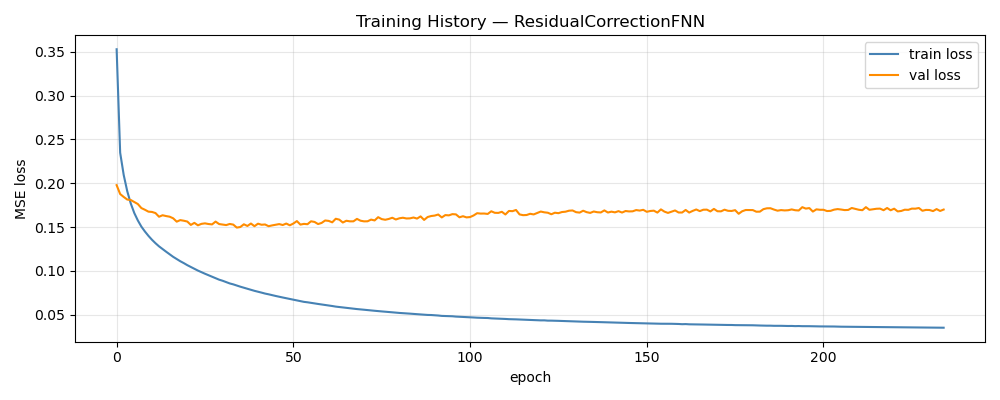

The data file committed next to this chart (first rows):
epoch, train_loss, val_loss, train_rmse, val_rmse, w_d, w_p
1, 0.353, 0.1978, 0.5356, 0.1027, 1, 0.00000000
2, 0.2349, 0.1877, 0.4443, 0.1005, 1, 0.00000000
3, 0.2095, 0.1843, 0.4205, 0.0997, 1, 0.00000000
4, 0.1909, 0.1814, 0.4019, 0.0983, 1, 0.00000000
5, 0.1769, 0.1808, 0.3868, 0.09758, 1, 0.00000000
6, 0.1659, 0.1786, 0.3745, 0.09645, 1, 0.00000000
7, 0.1575, 0.1762, 0.3646, 0.09526, 1, 0.00000000
8, 0.1505, 0.1716, 0.3561, 0.09461, 1, 0.00000000
9, 0.1449, 0.1697, 0.3493, 0.09434, 1, 0.00000000
10, 0.1399, 0.1675, 0.343, 0.09364, 1, 0.00000000
11, 0.1355, 0.1672, 0.3373, 0.09359, 1, 0.00000000
12, 0.1315, 0.1659, 0.3321, 0.09347, 1, 0.00000000
13, 0.1279, 0.1617, 0.3275, 0.09255, 1, 0.00000000
14, 0.1248, 0.1634, 0.3235, 0.09282, 1, 0.00000000
15, 0.1218, 0.1625, 0.3195, 0.09236, 1, 0.00000000
16, 0.1189, 0.1618, 0.3155, 0.09243, 1, 0.00000000
17, 0.116, 0.16, 0.3117, 0.09174, 1, 0.00000000
18, 0.1134, 0.1561, 0.3083, 0.09179, 1, 0.00000000
19, 0.111, 0.1579, 0.3047, 0.09161, 1, 0.00000000
20, 0.1088, 0.1572, 0.3018, 0.09122, 1, 0.00000000
21, 0.1064, 0.1563, 0.2984, 0.09132, 1, 0.00000000
22, 0.1044, 0.1524, 0.2956, 0.09046, 1, 0.00000000
23, 0.1023, 0.1548, 0.2925, 0.09115, 1, 0.00000000
24, 0.1003, 0.152, 0.2896, 0.09058, 1, 0.00000000
25, 0.09841, 0.1536, 0.2869, 0.09077, 1, 0.00000000
26, 0.09666, 0.1542, 0.2844, 0.0907, 1, 0.00000000
27, 0.095, 0.1534, 0.2819, 0.09053, 1, 0.00000000
28, 0.09329, 0.153, 0.2793, 0.09099, 1, 0.00000000
29, 0.09156, 0.1562, 0.2767, 0.09174, 1, 0.00000000
30, 0.08989, 0.1534, 0.2741, 0.09123, 1, 0.00000000
31, 0.08862, 0.1528, 0.2722, 0.09082, 1, 0.00000000
32, 0.08714, 0.1522, 0.2699, 0.09116, 1, 0.00000000
33, 0.08559, 0.1535, 0.2675, 0.0913, 1, 0.00000000
34, 0.08453, 0.1528, 0.2659, 0.09095, 1, 0.00000000
35, 0.08314, 0.1493, 0.2636, 0.09095, 1, 0.00000000
36, 0.08188, 0.15, 0.2616, 0.0907, 1, 0.00000000
37, 0.08067, 0.1531, 0.2597, 0.09135, 1, 0.00000000
38, 0.07938, 0.1512, 0.2576, 0.09114, 1, 0.00000000
39, 0.07839, 0.154, 0.2561, 0.09203, 1, 0.00000000
40, 0.07714, 0.1509, 0.254, 0.09088, 1, 0.00000000
41, 0.07616, 0.1538, 0.2524, 0.0917, 1, 0.00000000
42, 0.07511, 0.1526, 0.2507, 0.09129, 1, 0.00000000
43, 0.07402, 0.1529, 0.2488, 0.09167, 1, 0.00000000
44, 0.07318, 0.1509, 0.2475, 0.09104, 1, 0.00000000
45, 0.07218, 0.1519, 0.2458, 0.09187, 1, 0.00000000
46, 0.07128, 0.1526, 0.2443, 0.09178, 1, 0.00000000
47, 0.07036, 0.1533, 0.2428, 0.09214, 1, 0.00000000
48, 0.06953, 0.1523, 0.2413, 0.09199, 1, 0.00000000
49, 0.0687, 0.154, 0.24, 0.09212, 1, 0.00000000
50, 0.06777, 0.152, 0.2384, 0.09202, 1, 0.00000000
51, 0.06701, 0.154, 0.237, 0.09181, 1, 0.00000000
52, 0.06629, 0.1568, 0.2358, 0.093, 1, 0.00000000
53, 0.06543, 0.1528, 0.2343, 0.09211, 1, 0.00000000
54, 0.06455, 0.1536, 0.2328, 0.09192, 1, 0.00000000
55, 0.06406, 0.1532, 0.2319, 0.09223, 1, 0.00000000
56, 0.06339, 0.1566, 0.2307, 0.0928, 1, 0.00000000
57, 0.06275, 0.1558, 0.2296, 0.09246, 1, 0.00000000
58, 0.06216, 0.1534, 0.2284, 0.09198, 1, 0.00000000
59, 0.06159, 0.1547, 0.2275, 0.09221, 1, 0.00000000
60, 0.06096, 0.1575, 0.2264, 0.09274, 1, 0.00000000
... 175 more rows
